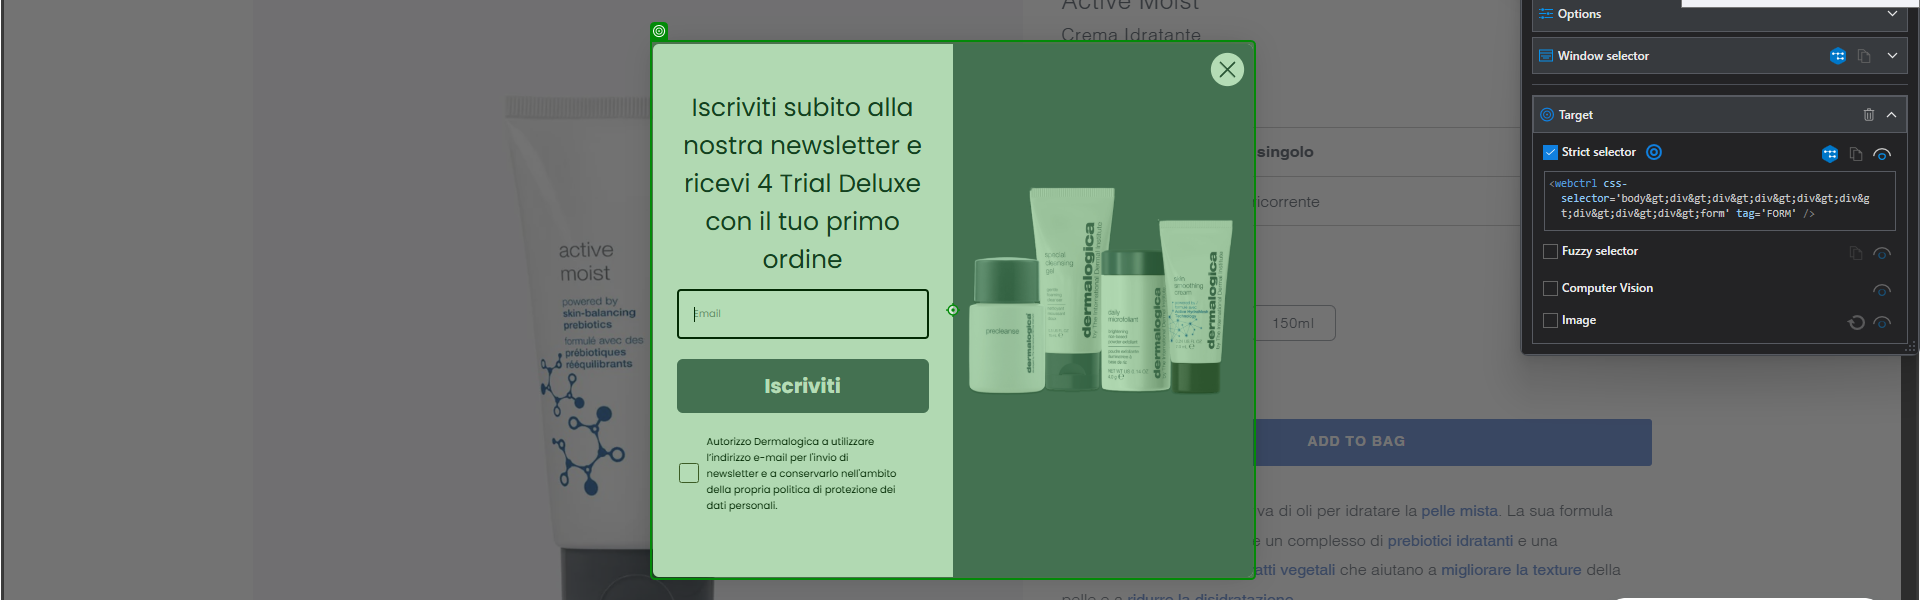
Task: Automation project for Dermalogica process
Workflow: System_FindProductPrice_IT

Step 1: check 'Iscriviti subito alla n…'

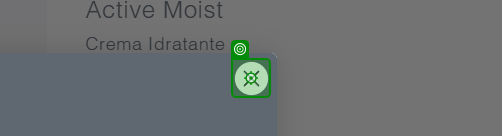
Step 2: click

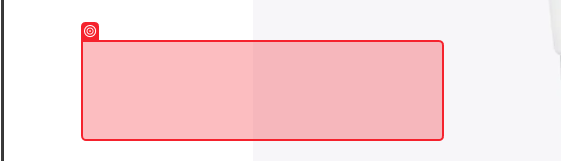
Step 3: check (repeated 2 times)

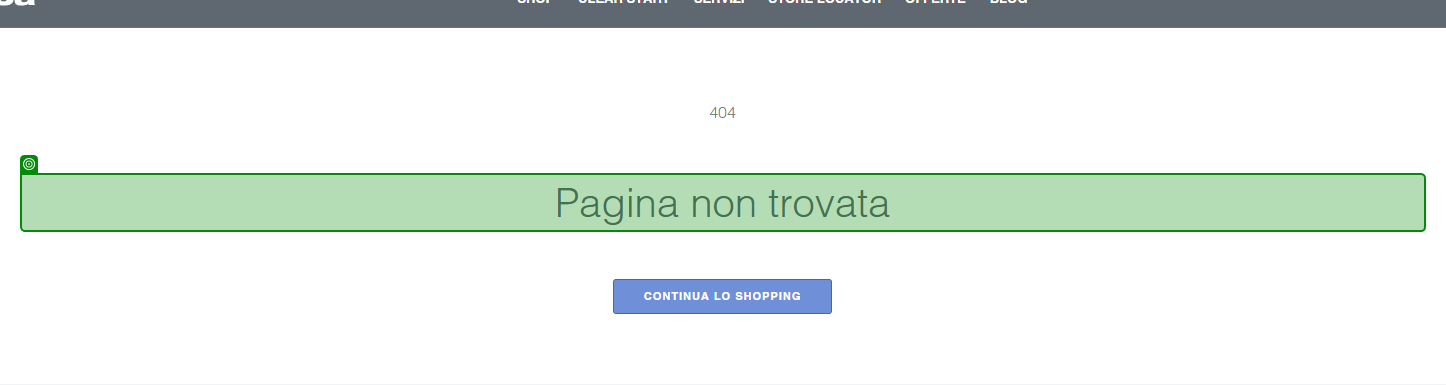
Step 5: check

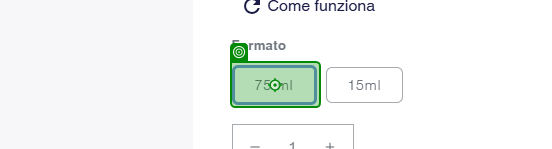
Step 6: check

Step 7: click on 'checked' (no picture)

Step 8: get-text from 'Formato 75 ml 15ml' (no picture)

Step 9 [then]: click (same screen as step 6)